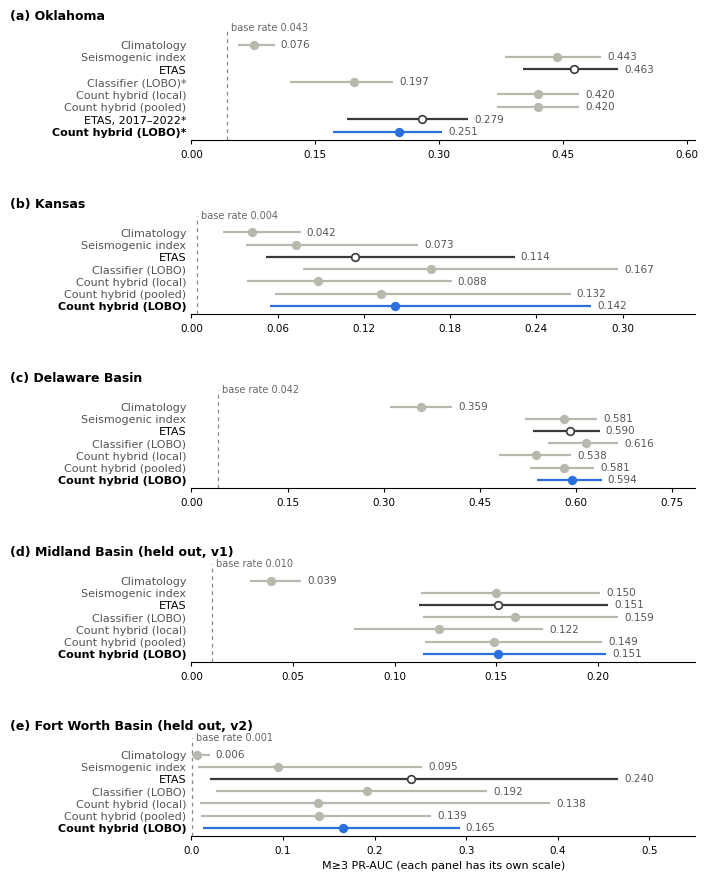

The script that saved this image:
"""Figure 2 of the manuscript: M>=3 PR-AUC by basin and model, 12-month lag (values from phase17_tables.py)."""
import matplotlib
matplotlib.use("Agg")
import matplotlib.pyplot as plt
from matplotlib.ticker import MaxNLocator

R = [  # basin, model, value, lo, hi  (12-month lag; from the manuscript's Figure 2 data)
("Oklahoma","Climatology",.076,.057,.101),("Oklahoma","Seismogenic index",.443,.380,.496),("Oklahoma","ETAS",.463,.402,.517),
("Oklahoma","Classifier (LOBO)*",.197,.120,.244),("Oklahoma","Count hybrid (local)",.420,.370,.470),("Oklahoma","Count hybrid (pooled)",.420,.370,.470),
("Oklahoma","ETAS, 2017–2022*",.279,.189,.335),("Oklahoma","Count hybrid (LOBO)*",.251,.172,.304),
("Kansas","Climatology",.042,.022,.076),("Kansas","Seismogenic index",.073,.038,.158),("Kansas","ETAS",.114,.052,.225),
("Kansas","Classifier (LOBO)",.167,.078,.297),("Kansas","Count hybrid (local)",.088,.039,.181),("Kansas","Count hybrid (pooled)",.132,.058,.264),
("Kansas","Count hybrid (LOBO)",.142,.055,.278),
("Delaware Basin","Climatology",.359,.310,.407),("Delaware Basin","Seismogenic index",.581,.521,.633),("Delaware Basin","ETAS",.590,.533,.637),
("Delaware Basin","Classifier (LOBO)",.616,.557,.666),("Delaware Basin","Count hybrid (local)",.538,.480,.593),("Delaware Basin","Count hybrid (pooled)",.581,.529,.628),
("Delaware Basin","Count hybrid (LOBO)",.594,.540,.640),
("Midland Basin (held out, v1)","Climatology",.039,.029,.054),("Midland Basin (held out, v1)","Seismogenic index",.150,.113,.201),
("Midland Basin (held out, v1)","ETAS",.151,.112,.205),("Midland Basin (held out, v1)","Classifier (LOBO)",.159,.114,.210),
("Midland Basin (held out, v1)","Count hybrid (local)",.122,.080,.173),("Midland Basin (held out, v1)","Count hybrid (pooled)",.149,.115,.202),
("Midland Basin (held out, v1)","Count hybrid (LOBO)",.151,.114,.204),
("Fort Worth Basin (held out, v2)","Climatology",.006,.001,.020),("Fort Worth Basin (held out, v2)","Seismogenic index",.095,.007,.252),
("Fort Worth Basin (held out, v2)","ETAS",.240,.020,.466),("Fort Worth Basin (held out, v2)","Classifier (LOBO)",.192,.027,.323),
("Fort Worth Basin (held out, v2)","Count hybrid (local)",.138,.009,.392),("Fort Worth Basin (held out, v2)","Count hybrid (pooled)",.139,.011,.262),
("Fort Worth Basin (held out, v2)","Count hybrid (LOBO)",.165,.013,.293)]
BASE = {"Oklahoma":.043,"Kansas":.004,"Delaware Basin":.042,"Midland Basin (held out, v1)":.010,"Fort Worth Basin (held out, v2)":.001}
BLUE, GREY, DARK = "#2a6fdb", "#b9b8ad", "#3a3a3a"

plt.rcParams.update({"font.family": "Arial", "font.size": 8})
basins = list(BASE)
n = [sum(r[0] == b for r in R) for b in basins]
fig, axes = plt.subplots(len(basins), 1, figsize=(6.5, 10.5), gridspec_kw={"height_ratios": n, "hspace": 0.75})
for i, (b, ax) in enumerate(zip(basins, axes)):
    rs = [r for r in R if r[0] == b]
    xmax = max(r[4] for r in rs) * 1.18
    for j, (_, m, v, lo, hi) in enumerate(rs):
        y = len(rs) - 1 - j
        hl, et = m.startswith("Count hybrid (LOBO)"), m.startswith("ETAS")
        col = BLUE if hl else (DARK if et else GREY)
        ax.plot([lo, hi], [y, y], color=col, lw=1.6, solid_capstyle="butt", zorder=2)
        ax.plot(v, y, "o", ms=5.5, mfc="white" if et else col, mec=DARK if et else col, mew=1.2, zorder=3)
        ax.text(hi + xmax * 0.012, y, f"{v:.3f}", va="center", fontsize=7.5, color="#555")
    base = BASE[b]
    ax.axvline(base, ls=(0, (3, 3)), color="#888", lw=0.9, zorder=1)
    ax.text(base + xmax * 0.008, len(rs) - 0.05, f"base rate {base:.3f}", fontsize=7, color="#666", va="bottom")
    ax.set_yticks(range(len(rs)))
    ax.set_yticklabels([r[1] for r in rs][::-1])
    for lab in ax.get_yticklabels():
        t = lab.get_text()
        if t.startswith("Count hybrid (LOBO)"):
            lab.set_fontweight("bold")
        if not (t.startswith("Count hybrid (LOBO)") or t.startswith("ETAS")):
            lab.set_color("#555")
    ax.set_xlim(0, xmax)
    ax.set_ylim(-0.7, len(rs) + 0.35)
    ax.xaxis.set_major_locator(MaxNLocator(nbins=6))
    ax.tick_params(axis="x", labelsize=7.5, length=3)
    ax.tick_params(axis="y", length=0)
    for s in ("top", "right", "left"):
        ax.spines[s].set_visible(False)
    ax.set_title(f"({chr(97 + i)}) {b}", loc="left", fontsize=9, fontweight="bold", x=-0.36)
axes[-1].set_xlabel("M≥3 PR-AUC (each panel has its own scale)", fontsize=8)
out = "figure2_prauc_by_basin"   
fig.savefig(out + ".png", dpi=600, bbox_inches="tight")
fig.savefig(out + ".tif", dpi=600, bbox_inches="tight", pil_kwargs={"compression": "tiff_lzw"})
fig.savefig(out + ".pdf", bbox_inches="tight")
print("saved")
